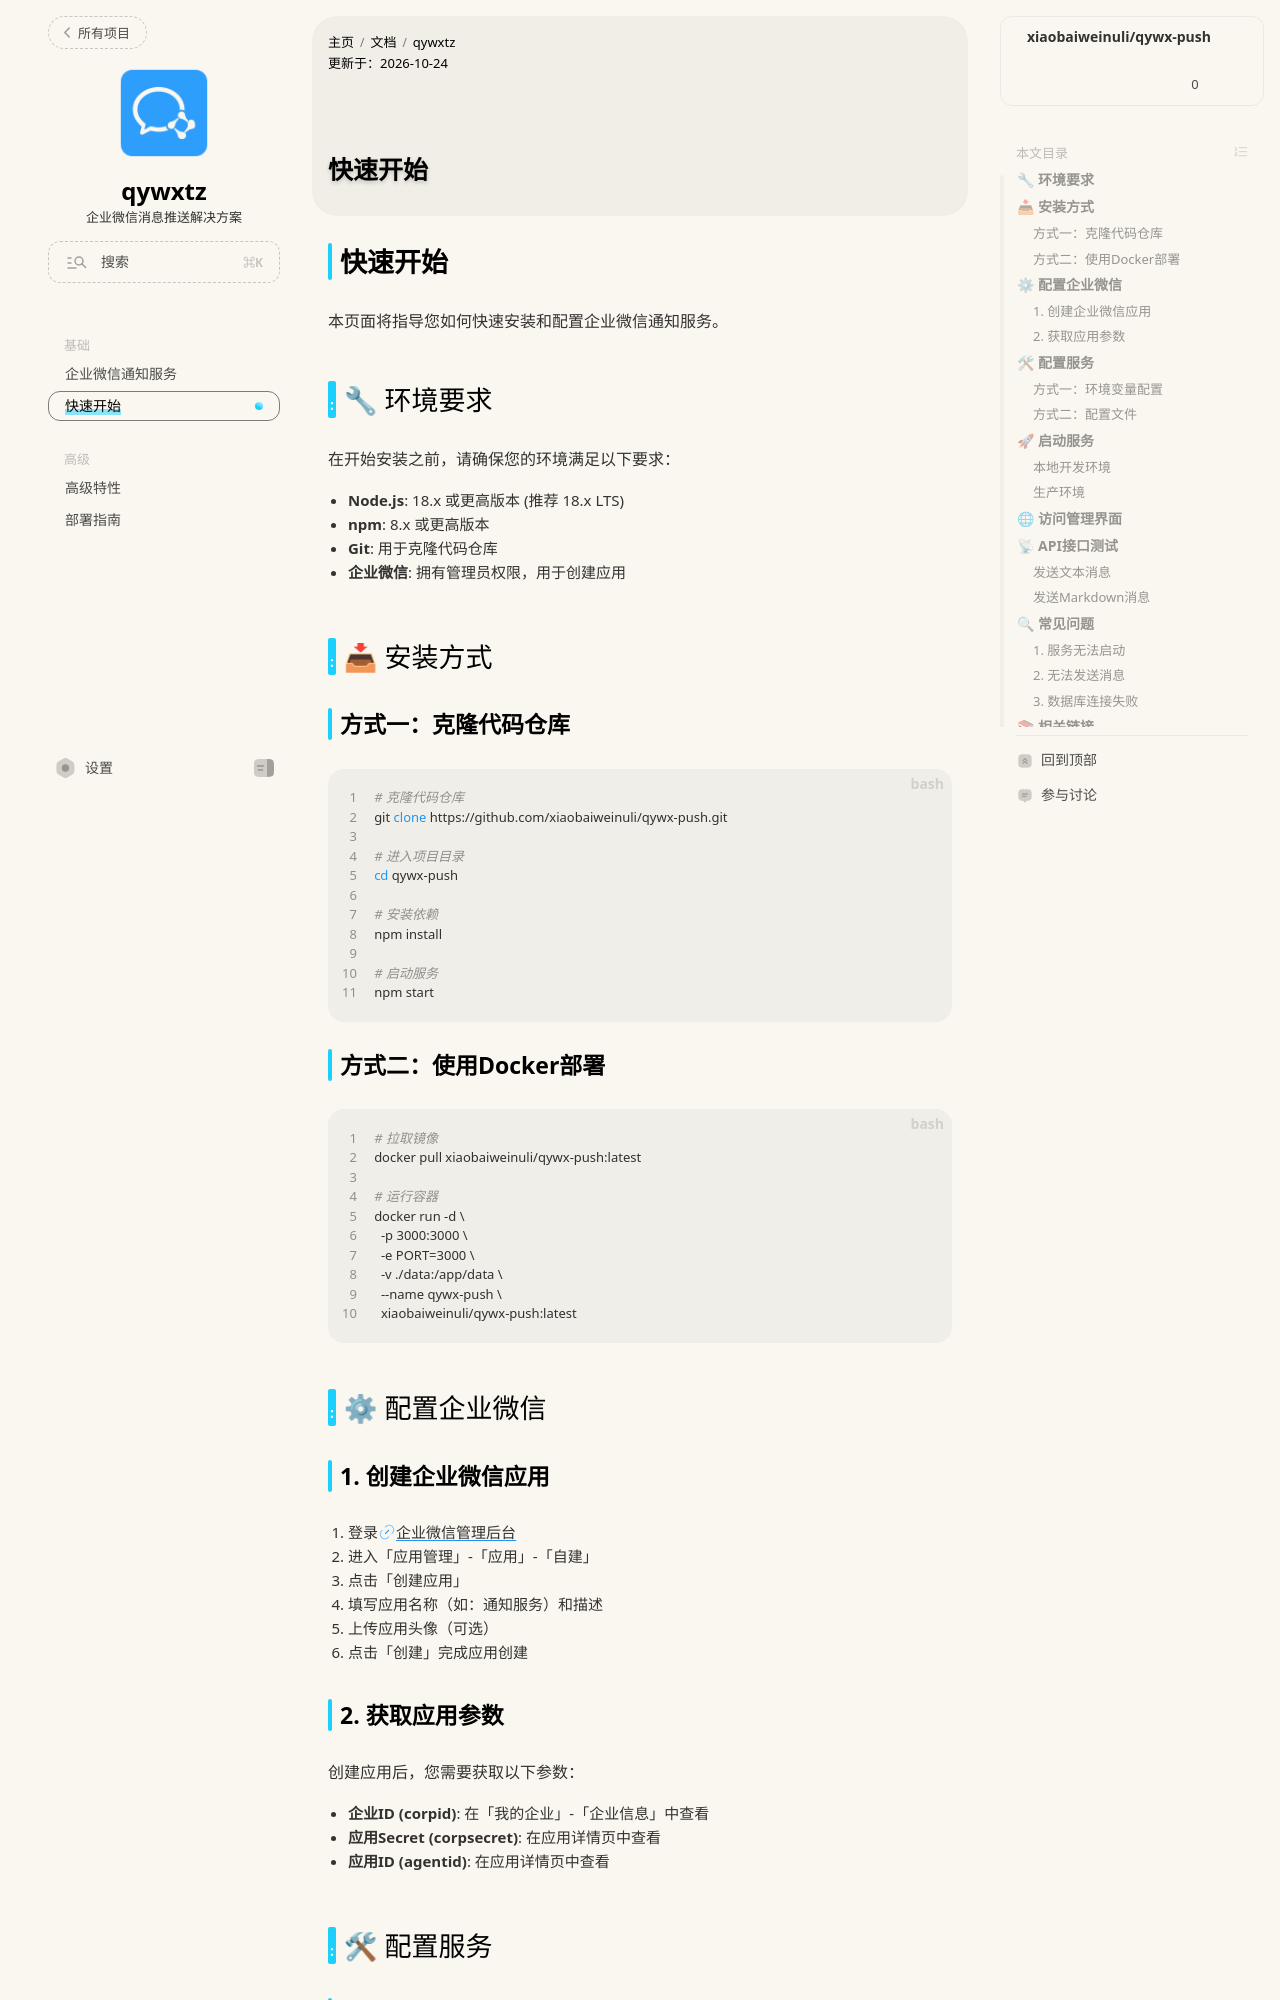

repository: xiaobaiweinuli/xiaobaiweinuli.github.io · page: wiki/qywxtz/getting-started/index.html · generator: jekyll

---
title: 快速开始
collection:
  profile: wiki
  id: qywxtz
---

# 快速开始

本页面将指导您如何快速安装和配置企业微信通知服务。

## 🔧 环境要求

在开始安装之前，请确保您的环境满足以下要求：

- **Node.js**: 18.x 或更高版本 (推荐 18.x LTS)
- **npm**: 8.x 或更高版本
- **Git**: 用于克隆代码仓库
- **企业微信**: 拥有管理员权限，用于创建应用

## 📥 安装方式

### 方式一：克隆代码仓库

```bash
# 克隆代码仓库
git clone https://github.com/xiaobaiweinuli/qywx-push.git

# 进入项目目录
cd qywx-push

# 安装依赖
npm install

# 启动服务
npm start
```

### 方式二：使用Docker部署

```bash
# 拉取镜像
docker pull xiaobaiweinuli/qywx-push:latest

# 运行容器
docker run -d \
  -p 3000:3000 \
  -e PORT=3000 \
  -v ./data:/app/data \
  --name qywx-push \
  xiaobaiweinuli/qywx-push:latest
```

## ⚙ 配置企业微信

### 1. 创建企业微信应用

1. 登录[企业微信管理后台](https://work.weixin.qq.com/)
2. 进入「应用管理」-「应用」-「自建」
3. 点击「创建应用」
4. 填写应用名称（如：通知服务）和描述
5. 上传应用头像（可选）
6. 点击「创建」完成应用创建
